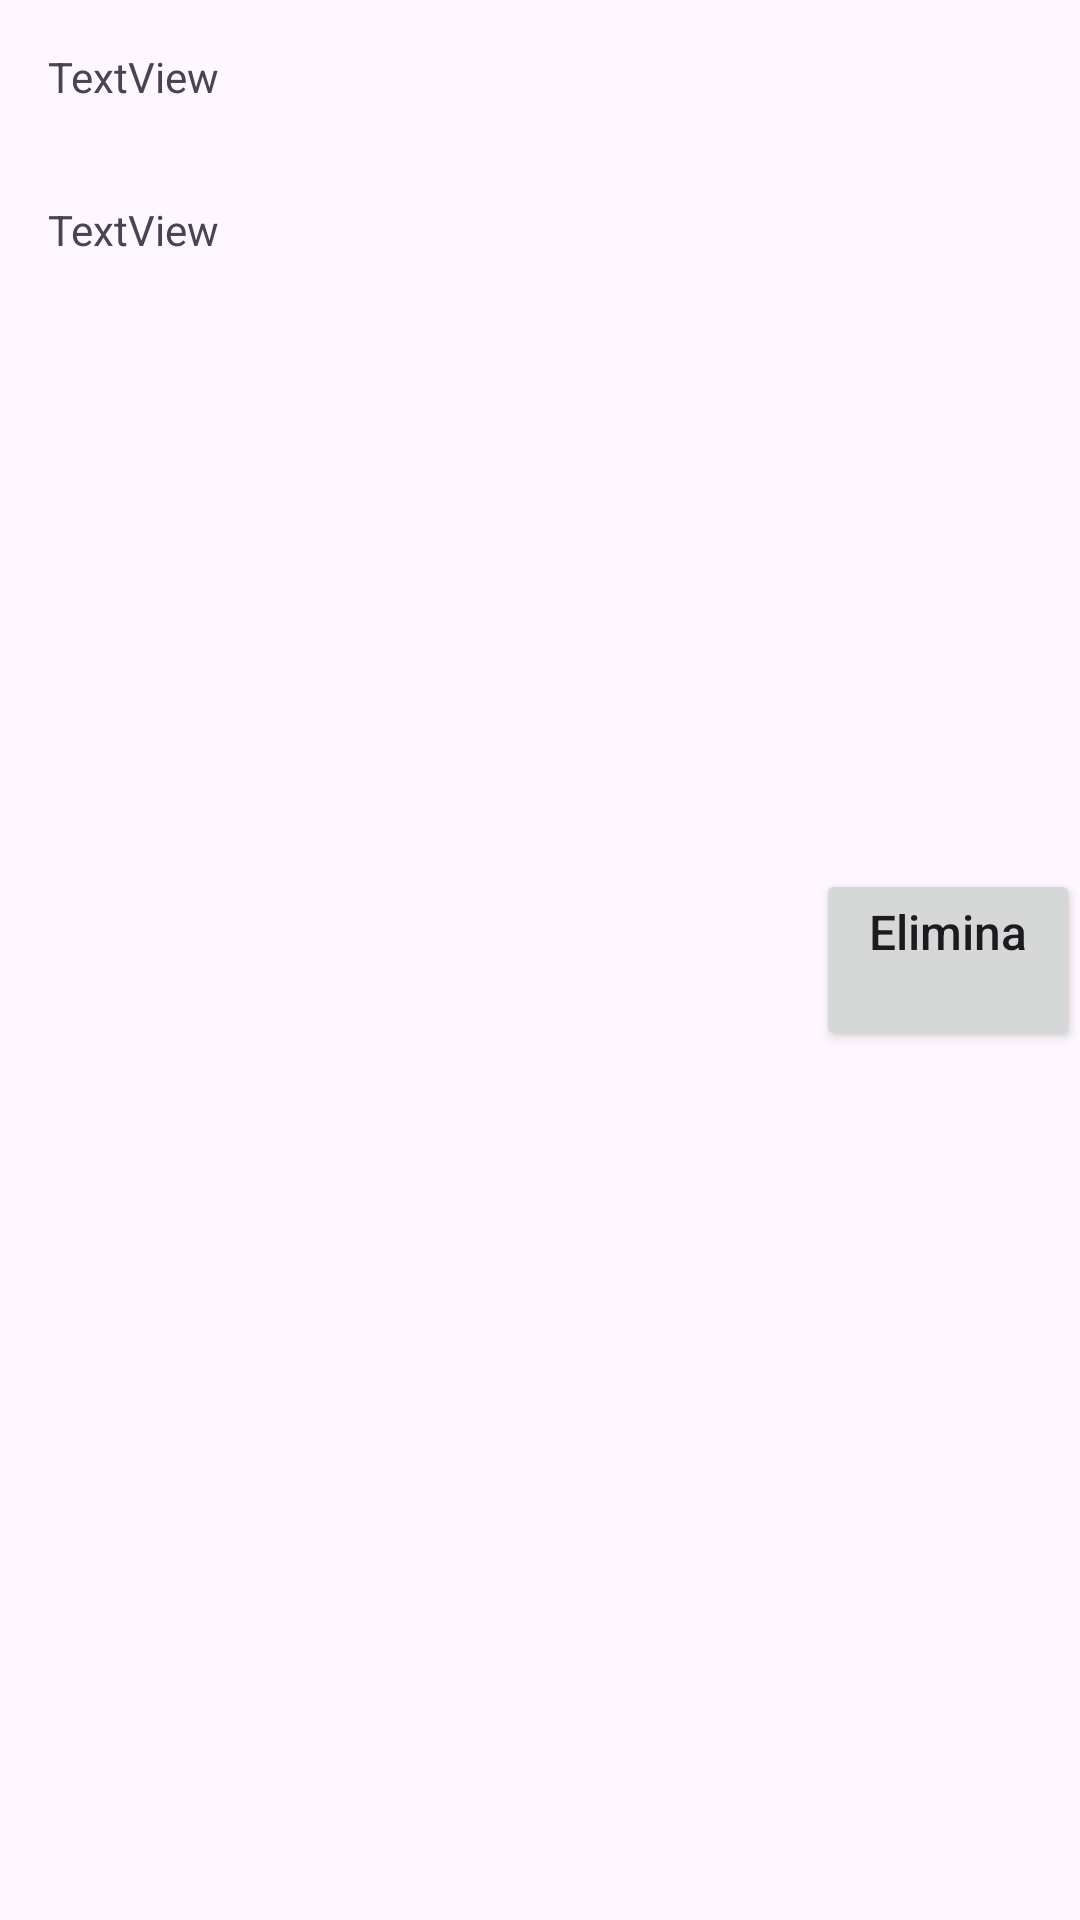

Here is an Android app screen rendered from its layout file. Give the layout XML and the strings, colors and styles it references.
<!-- AndroidManifest.xml: application theme Theme.CinemApp -->
<!-- res/layout/film_list_item.xml -->
<?xml version="1.0" encoding="utf-8"?>
<LinearLayout xmlns:android="http://schemas.android.com/apk/res/android"
    xmlns:app="http://schemas.android.com/apk/res-auto"
    android:layout_width="match_parent"
    android:layout_height="wrap_content"
    android:orientation="horizontal"
    android:background="?android:selectableItemBackground">


    <LinearLayout
        android:layout_width="wrap_content"
        android:layout_height="wrap_content"
        android:orientation="vertical">

        <TextView
            android:id="@+id/titolo"
            android:layout_width="wrap_content"
            android:layout_height="wrap_content"
            android:layout_margin="16dp"
            android:text="TextView" />

        <TextView
            android:id="@+id/regista"
            android:layout_width="wrap_content"
            android:layout_height="wrap_content"
            android:layout_margin="16dp"
            android:text="TextView" />
    </LinearLayout>

    <LinearLayout
        android:layout_width="match_parent"
        android:layout_height="match_parent"
        android:orientation="horizontal"
        android:gravity="end"
        >

        <LinearLayout
            android:layout_width="wrap_content"
            android:layout_height="match_parent"
            android:layout_gravity="end"
            android:gravity="center_vertical"
            android:orientation="horizontal">

            <Button
                android:id="@+id/bottone_eliminazione_lista"
                android:layout_width="wrap_content"
                android:layout_height="wrap_content"

                android:layout_weight="1"
                android:text="@string/elimina"
                android:textAlignment="center"
                android:textAllCaps="false"
                android:textSize="16sp"
                app:icon="@drawable/baseline_delete_outline_24"
                app:iconGravity="textStart" />
        </LinearLayout>

    </LinearLayout>



</LinearLayout>
<!-- resources referenced by this layout -->
<resources>
  <string name="elimina">Elimina\n</string>
  <style name="Theme.CinemApp" parent="Theme.Material3.DayNight.NoActionBar">
          
          <item name="colorPrimary">@color/purple_500</item>
          <item name="colorPrimaryVariant">@color/purple_700</item>
          <item name="colorOnPrimary">@color/white</item>
          
          <item name="colorSecondary">@color/teal_200</item>
          <item name="colorSecondaryVariant">@color/teal_700</item>
          <item name="colorOnSecondary">@color/black</item>
          
          <item name="android:statusBarColor">?attr/colorPrimaryVariant</item>
          
      </style>
  <!-- not gathered from this repository: default colours our renderer supplied (Android Studio template values) -->
  <color name="purple_500">#FF6200EE</color>
  <color name="purple_700">#FF3700B3</color>
  <color name="teal_200">#FF03DAC5</color>
  <color name="teal_700">#FF018786</color>
  <color name="black">#FF000000</color>
  <color name="white">#FFFFFFFF</color>
</resources>
